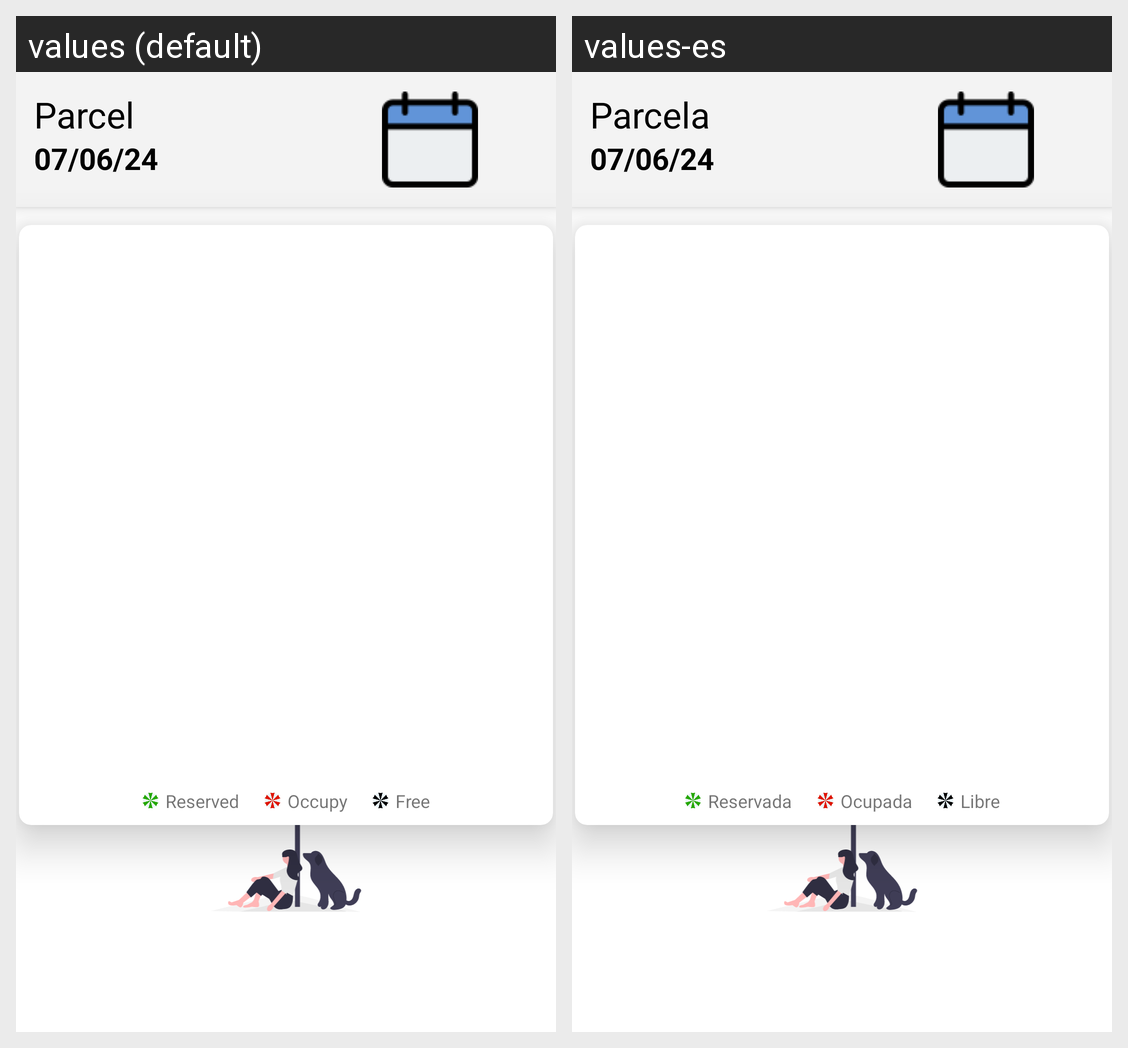

Translations of the strings shown on this Android screen, per locale in the grid:
Android screen res/layout/fragment_sombrilla.xml rendered under 2 locales, left to right: values (default), values-es. Device: Nexus 5 (rendered at 1080×1920; each locale shown at half size, 540×960, under a caption strip naming it); theme Theme.SombrillaV1.
Strings drawn on this screen, with the default value and each locale's value (text and hints the layout hard-codes, and strings that could not be matched under every locale, appear in the picture but are not listed):

sombrillas
  values: Parcel
  values-es: Parcela

fecha_ejemplo
  values: 07/06/24
  values-es: 07/06/24

reservada
  values: Reserved
  values-es: Reservada

ocupada
  values: Occupy
  values-es: Ocupada

libre
  values: Free
  values-es: Libre
